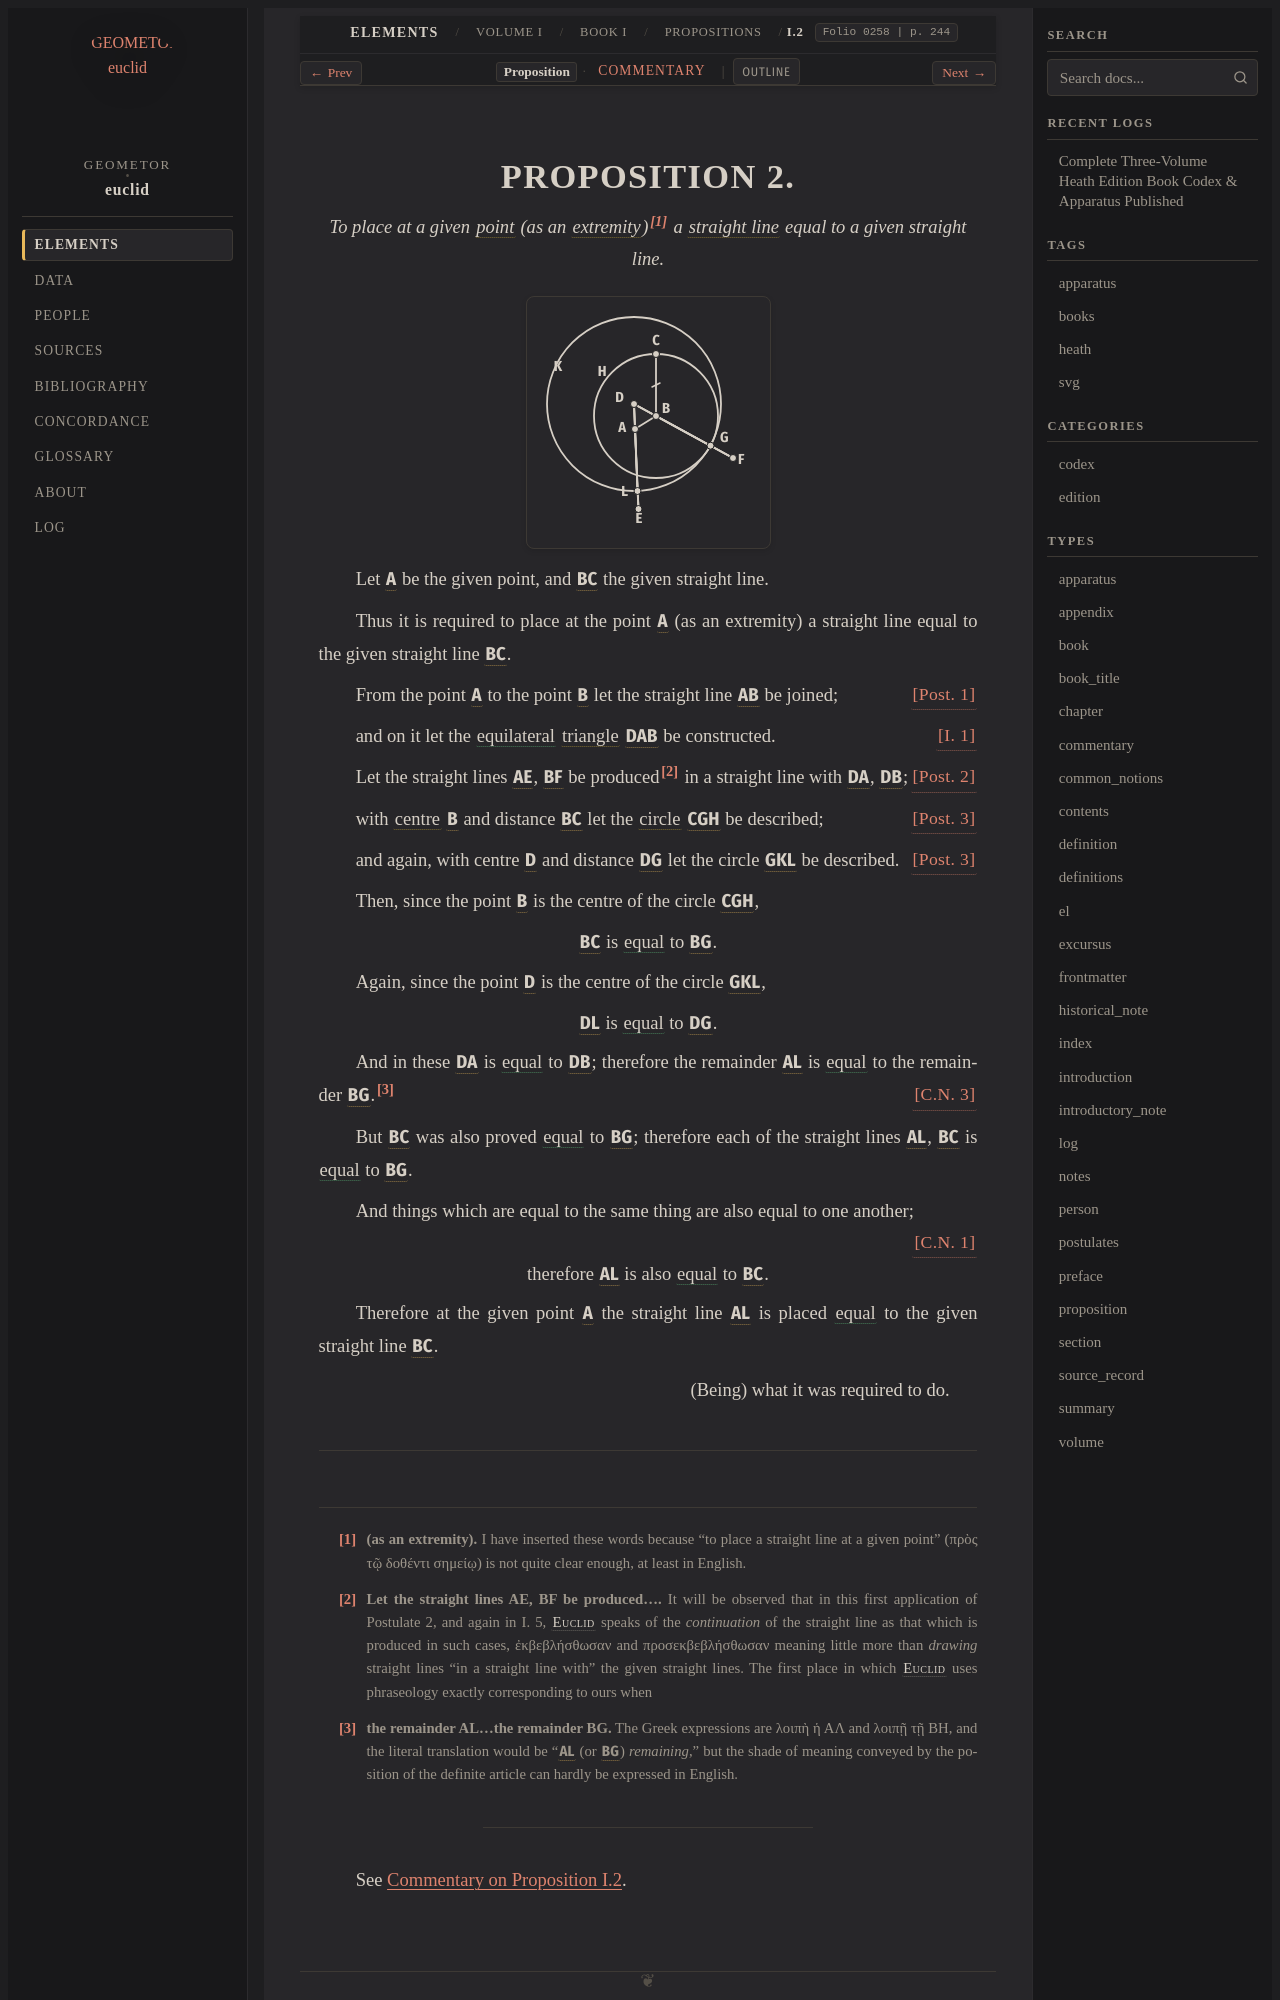

repository: geometor/euclid · page: heath/volume_I/book_i/propositions/02/index.html · generator: sphinx

:canonical_id: I.2
:volume: I
:book: I
:proposition: 2
:type: proposition
:title: Proposition I.2
:folios: 0258, 0259
:folio: 0258
:page: 244
:pages: 244, 245
:dependencies: I.def.1, I.def.3, I.def.4, I.def.15, I.def.16, I.def.19, I.post.1, I.post.2, I.post.3, I.cn.1, I.cn.3, I.1

.. _I.2:

.. _folio-i-0258:

.. folio:: 0258
   :page: 244
